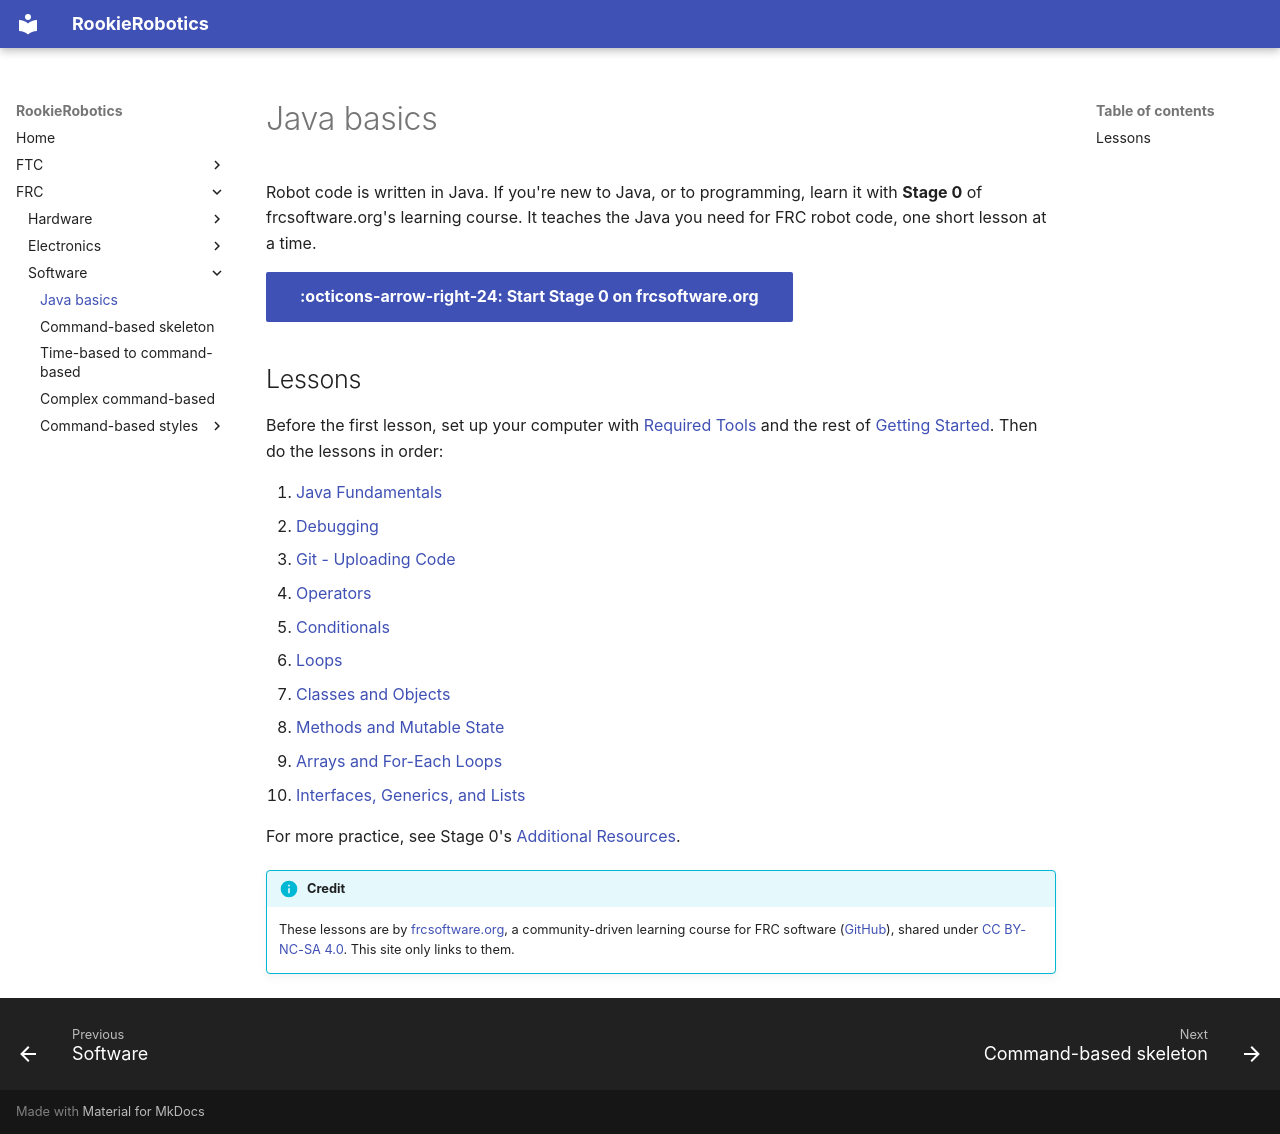

repository: 927-927/Rookie-Robotics.github.io · page: frc/software/java-basics/index.html · generator: mkdocs

# Java basics

Robot code is written in Java. If you're new to Java, or to programming, learn
it with **Stage 0** of frcsoftware.org's learning course. It teaches the Java
you need for FRC robot code, one short lesson at a time.

[:octicons-arrow-right-24: Start Stage 0 on frcsoftware.org](https://frcsoftware.org/learning-course/stage0/stage-overview/){ .md-button .md-button--primary }

## Lessons

Before the first lesson, set up your computer with
[Required Tools](https://frcsoftware.org/learning-course/getting-started/required-tools/)
and the rest of [Getting Started](https://frcsoftware.org/learning-course/).
Then do the lessons in order:

1.  [Java Fundamentals](https://frcsoftware.org/learning-course/stage0/java-fundamentals/)
2.  [Debugging](https://frcsoftware.org/learning-course/stage0/debugging/)
3.  [Git - Uploading Code](https://frcsoftware.org/learning-course/stage0/git/)
4.  [Operators](https://frcsoftware.org/learning-course/stage0/operators/)
5.  [Conditionals](https://frcsoftware.org/learning-course/stage0/conditionals/)
6.  [Loops](https://frcsoftware.org/learning-course/stage0/loops/)
7.  [Classes and Objects](https://frcsoftware.org/learning-course/stage0/classes-objects/)
8.  [Methods and Mutable State](https://frcsoftware.org/learning-course/stage0/classes-methods/)
9.  [Arrays and For-Each Loops](https://frcsoftware.org/learning-course/stage0/arrays/)
10. [Interfaces, Generics, and Lists](https://frcsoftware.org/learning-course/stage0/interfaces-lists/)

For more practice, see Stage 0's
[Additional Resources](https://frcsoftware.org/learning-course/stage0/additional-resources/).

!!! info "Credit"

    These lessons are by [frcsoftware.org](https://frcsoftware.org/), a
    community-driven learning course for FRC software
    ([GitHub](https://github.com/frcsoftware/frcsoftware.org)), shared under
    [CC BY-NC-SA 4.0](https://creativecommons.org/licenses/by-nc-sa/4.0/).
    This site only links to them.
